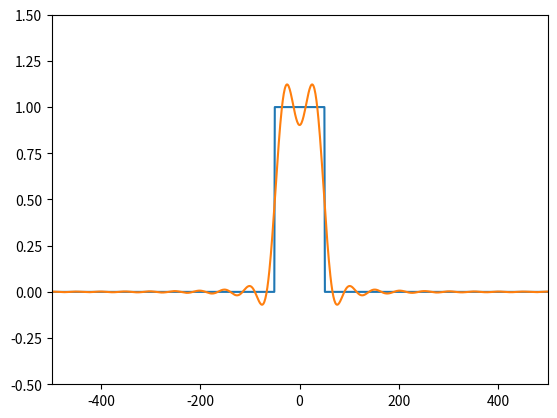
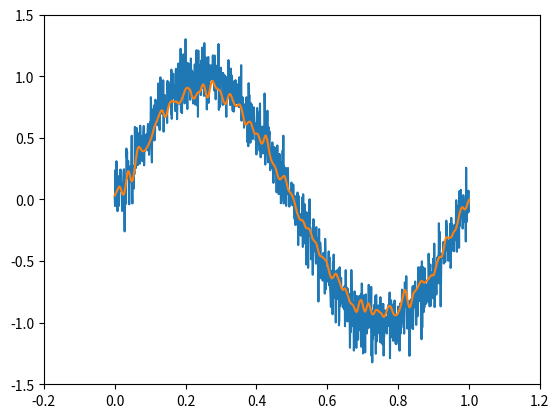

Source code (Python) for these figures, in order:
import matplotlib.pyplot as plt
import numpy as np
from numpy import pi, zeros, size, cos, log10, var, sin, flip


def awgn(x, snr):
    snr = 10**(snr/10.0)
    xpower = np.sum(x**2)/len(x)
    npower = xpower / snr
    return np.random.randn(len(x)) * np.sqrt(npower)
def snr(a, b):
    Z=b-a
    residualNoiseDB = 10 * log10(var(Z))
    speechDB = 10 * log10(var(a))
    SNR = speechDB - residualNoiseDB
    return SNR
if __name__ == '__main__':
    alpha=0.1
    #fp=0.1*500=50Hz
    fs=1000
    omega=np.arange(-fs/2,fs/2+1)*2*pi
    H=zeros(size(omega))
    for n in range(0,len(omega)-1):
        if abs(omega[n])<=alpha*500*2*pi:
            H[n]=1
    fig1=plt.figure('fig1')
    plt.plot(omega/2/pi,H)
    plt.xlim(-fs/2,fs/2)
    plt.ylim(-0.5,1.5)


    Order=20
    W=zeros(Order+1)
    Hc=zeros(size(omega))
    for k in range(0,Order):
        cc=np.dot(H , cos(k * omega / fs))
        W[k] = np.dot(H , cos(k * omega / fs).T)/fs
        if k == 0:
            Hc=Hc+W[k] * cos(k * omega / fs)
        else:
            Hc = Hc + 2 * W[k] * cos(k * omega / fs)

    plt.plot(omega/2/pi,Hc)
    fig2=plt.figure('fig2')
    hn=np.append(flip(W),W[1:-1])
    f0=1
    n=np.arange(0,1000+1,1)
    x=sin(2*pi*f0*n/fs)
    y=awgn(x,15)+x
    z=np.convolve(y,hn)
    z=z[Order:-(Order-1)]
    snr(x,z)
    plt.plot(n / fs, y)
    plt.plot(n / fs, z)

    plt.xlim(-0.2, 1.2)
    plt.ylim(-1.5, 1.5)
    plt.show()
